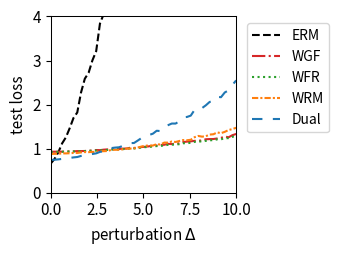

The script that saved this image:
import numpy as np
import matplotlib.pyplot as plt
from scipy.optimize import minimize
from scipy.special import logsumexp

# --- 1. 实验设置与参数定义 ---
# 定义问题的维度
DIM_M = 10  # 矩阵 A 的行数
DIM_N = 10  # 矩阵 A 的列数 (theta 的维度)

# 定义训练/测试样本数量
N_TRAIN_SAMPLES = 20
N_TEST_SAMPLES = 1000

# 定义分布偏移的扰动范围
DELTA_MIN = 0.0
DELTA_MAX = 10.0
DELTA_STEPS = 50

# --- DRO 算法超参数 ---
N_EPOCHS = 50 # 外部优化的迭代轮数
LEARNING_RATE = 0.01 # 外部优化 theta 的学习率
LAMBDA_VAL = 0.8 # 正则化参数 lambda
EPSILON = 0.5 # 熵正则化参数 epsilon
GRAD_CLIP_THRESHOLD = 10.0 # 梯度裁剪阈值，防止梯度爆炸

# RGO (算法2) 特定参数
RGO_SMOOTHNESS_L = 0.5 # 假设的损失函数平滑度 L (需满足 LAMBDA_VAL > L/2)

# WGF (算法3), WFR (算法4), WRM 特定参数
K_INNER_STEPS = 1000  # 内部循环迭代次数 K (现在作为基准次数)
INNER_STEP_SIZE = 0.01 # 内部循环步长 eta
WFR_WEIGHT_STEP_SIZE = 0.08 # WFR 中权重更新的步长

# WGF, WFR, RGO 特定参数
M_PARTICLES = 5 # 使用的粒子(样本)数量

# Dual 方法特定参数
SINKHORN_SAMPLE_LEVEL = 4 # Dual 方法的蒙特卡洛采样级别

# --- 2. 生成固定的问题实例 ---
np.random.seed(219)
A0 = np.random.randn(DIM_M, DIM_N)
A1 = np.random.randn(DIM_M, DIM_N)
b = np.random.randn(DIM_M)

# --- 3. 数据生成函数 ---
def generate_training_data(n_samples):
    return np.random.uniform(-0.5, 0.5, n_samples)

def generate_test_data(n_samples, delta):
    lower_bound = -0.5 * (1 + delta)
    upper_bound = 0.5 * (1 + delta)
    return np.random.uniform(lower_bound, upper_bound, n_samples)

# --- 4. 核心函数定义 (Vectorized) ---
def loss_function(theta, z):
    """ 计算单个样本或一批样本 z 的损失 f_theta(z) """
    z = np.atleast_1d(z)
    # A_z shape: (num_z, DIM_M, DIM_N)
    A_z = A0[np.newaxis, :, :] + z[:, np.newaxis, np.newaxis] * A1[np.newaxis, :, :]
    # residual shape: (num_z, DIM_M)
    residual = A_z @ theta - b[np.newaxis, :]
    # loss shape: (num_z,)
    loss = np.sum(residual**2, axis=1) / DIM_M
    return loss.squeeze()

def loss_grad_theta(theta, z):
    """ 计算损失函数关于 theta 的梯度 nabla_theta f_theta(z) for one or a batch of z """
    z = np.atleast_1d(z)
    # A_z shape: (num_z, DIM_M, DIM_N)
    A_z = A0[np.newaxis, :, :] + z[:, np.newaxis, np.newaxis] * A1[np.newaxis, :, :]
    # residual shape: (num_z, DIM_M)
    residual = A_z @ theta - b[np.newaxis, :]
    # grad shape: (num_z, DIM_N)
    grad = 2 * (A_z.transpose(0, 2, 1) @ residual[:, :, np.newaxis]).squeeze(axis=2)
    return grad.squeeze()

def loss_grad_z(theta, z):
    """ 计算损失函数关于 z 的梯度 nabla_z f_theta(z) for one or a batch of z """
    z = np.atleast_1d(z)
    # A_z shape: (num_z, DIM_M, DIM_N)
    A_z = A0[np.newaxis, :, :] + z[:, np.newaxis, np.newaxis] * A1[np.newaxis, :, :]
    # residual shape: (num_z, DIM_M)
    residual = A_z @ theta - b[np.newaxis, :]
    # grad_A_z is A1 @ theta, shape: (DIM_M,)
    grad_A_z = A1 @ theta
    # grad shape: (num_z,)
    grad = 2 * np.sum(residual * grad_A_z[np.newaxis, :], axis=1)
    return grad.squeeze()

# --- 5. ERM (经验风险最小化) 实现 ---
def erm_objective_function(theta, xi_samples):
    """ 计算 ERM 的目标函数值（平均损失）"""
    return np.mean(loss_function(theta, xi_samples))

def solve_erm(xi_train_samples):
    """ 使用优化器求解 ERM 问题 """
    initial_theta = np.zeros(DIM_N)
    result = minimize(
        erm_objective_function, initial_theta, args=(xi_train_samples,), method='BFGS')
    if not result.success:
        print("警告: ERM 优化过程可能未收敛。")
    return result.x

# --- 6. RGO (算法2) 实现 (Vectorized) ---
def solve_rgo(xi_train_samples):
    """ 使用 RGO 算法求解 Sinkhorn DRO """
    theta = np.zeros(DIM_N)
    num_train = len(xi_train_samples)
    
    def rgo_inner_objective(z, xi, current_theta):
        l = loss_function(current_theta, z.flatten()).reshape(z.shape)
        penalty = (z - xi)**2
        return -l / (LAMBDA_VAL * EPSILON) + penalty / EPSILON

    def rgo_inner_objective_grad_z(z, xi, current_theta):
        grad_l_z = loss_grad_z(current_theta, z)
        grad_penalty = 2 * (z - xi)
        return -grad_l_z / (LAMBDA_VAL * EPSILON) + grad_penalty
    
    for epoch in range(N_EPOCHS):
        # Stage 1: 使用梯度下降寻找 z* for all xi simultaneously
        z_k = xi_train_samples.copy()
        for _ in range(K_INNER_STEPS):
            grad = rgo_inner_objective_grad_z(z_k, xi_train_samples, theta)
            z_k -= INNER_STEP_SIZE * grad
        z_star_batch = z_k

        # Stage 2: Vectorized 拒绝采样 M_PARTICLES 次 for each xi
        variance = (LAMBDA_VAL * EPSILON) / (2 * LAMBDA_VAL - RGO_SMOOTHNESS_L)
        if variance <= 0: variance = 1e-6
        std_dev = np.sqrt(variance)
        
        z_star_expanded = z_star_batch[:, np.newaxis]
        xi_expanded = xi_train_samples[:, np.newaxis]
        
        final_accepted_samples = np.zeros((num_train, M_PARTICLES))
        active_flags = np.ones((num_train, M_PARTICLES), dtype=bool)
        
        for _ in range(100): # Max 100 attempts for vectorization
            if not np.any(active_flags): break
            
            proposals = np.random.normal(0, std_dev, size=(num_train, M_PARTICLES))
            z_candidates = z_star_expanded + proposals
            
            f_val_candidates = rgo_inner_objective(z_candidates, xi_expanded, theta)
            f_val_star = rgo_inner_objective(z_star_expanded, xi_expanded, theta)
            
            log_accept_prob = -f_val_candidates + f_val_star - (proposals**2 / (2*variance))
            
            acceptance_mask = np.log(np.random.rand(num_train, M_PARTICLES)) < log_accept_prob
            newly_accepted = acceptance_mask & active_flags
            
            final_accepted_samples[newly_accepted] = z_candidates[newly_accepted]
            active_flags[newly_accepted] = False

        if np.any(active_flags):
            final_accepted_samples[active_flags] = z_star_expanded[active_flags]

        all_grads = loss_grad_theta(theta, final_accepted_samples.flatten())
        avg_particle_grads = all_grads.reshape(num_train, M_PARTICLES, -1).mean(axis=1)
        total_grad = avg_particle_grads.sum(axis=0)
        
        avg_grad = total_grad / num_train
        grad_norm = np.linalg.norm(avg_grad)
        if grad_norm > GRAD_CLIP_THRESHOLD:
            avg_grad = avg_grad * GRAD_CLIP_THRESHOLD / grad_norm
        theta -= LEARNING_RATE * avg_grad
        
    return theta

# --- 7. Wasserstein Gradient Flow (WGF) 实现 (Vectorized) ---
def solve_wgf(xi_train_samples):
    """ 使用 Wasserstein Gradient Flow (WGF) 求解 Sinkhorn DRO """
    theta = np.zeros(DIM_N)
    num_train = len(xi_train_samples)
    
    def f_bar_grad_z(z, xi, current_theta):
        grad_f = loss_grad_z(current_theta, z)
        return grad_f - 2 * LAMBDA_VAL * (z - xi)

    for epoch in range(N_EPOCHS):
        particles = np.tile(xi_train_samples[:, np.newaxis], (1, M_PARTICLES))
        
        for _ in range(K_INNER_STEPS):
            particles_flat = particles.flatten()
            xi_expanded = np.repeat(xi_train_samples, M_PARTICLES)
            
            grad = f_bar_grad_z(particles_flat, xi_expanded, theta)
            noise = np.random.normal(0, 1, size=particles_flat.shape)
            
            updated_particles_flat = particles_flat + INNER_STEP_SIZE * grad + np.sqrt(2 * INNER_STEP_SIZE * LAMBDA_VAL * EPSILON) * noise
            particles = updated_particles_flat.reshape(num_train, M_PARTICLES)

        all_grads = loss_grad_theta(theta, particles.flatten())
        avg_particle_grads = all_grads.reshape(num_train, M_PARTICLES, -1).mean(axis=1)
        total_grad = avg_particle_grads.sum(axis=0)
            
        avg_grad = total_grad / num_train
        grad_norm = np.linalg.norm(avg_grad)
        if grad_norm > GRAD_CLIP_THRESHOLD:
            avg_grad = avg_grad * GRAD_CLIP_THRESHOLD / grad_norm
        theta -= LEARNING_RATE * avg_grad
        
    return theta

# --- 8. WFR Flow (算法4) 实现 (Vectorized) ---
def solve_wfr(xi_train_samples):
    """ 使用 WFR Flow 求解 Sinkhorn DRO """
    theta = np.zeros(DIM_N)
    num_train = len(xi_train_samples)
    
    def f_bar_grad_z(z, xi, current_theta):
        grad_f = loss_grad_z(current_theta, z)
        return grad_f - 2 * LAMBDA_VAL * (z - xi)

    for epoch in range(N_EPOCHS):
        particles = np.tile(xi_train_samples[:, np.newaxis], (1, M_PARTICLES))
        weights = np.full((num_train, M_PARTICLES), 1.0 / M_PARTICLES)
        
        for _ in range(K_INNER_STEPS):
            particles_flat = particles.flatten()
            xi_expanded = np.repeat(xi_train_samples, M_PARTICLES)
            
            grad = f_bar_grad_z(particles_flat, xi_expanded, theta)
            noise = np.random.normal(0, 1, size=particles_flat.shape)
            updated_particles_flat = particles_flat + INNER_STEP_SIZE * grad + np.sqrt(2 * INNER_STEP_SIZE * LAMBDA_VAL * EPSILON) * noise
            particles = updated_particles_flat.reshape(num_train, M_PARTICLES)
            
            f_bar_val = loss_function(theta, particles.flatten()).reshape(particles.shape) - LAMBDA_VAL * (particles - xi_train_samples[:, np.newaxis])**2
            weights = (weights**(1 - LAMBDA_VAL * EPSILON * WFR_WEIGHT_STEP_SIZE)) * np.exp(WFR_WEIGHT_STEP_SIZE * f_bar_val)
            
            sum_weights = np.sum(weights, axis=1, keepdims=True)
            weights /= (sum_weights + 1e-9)

        all_grads = loss_grad_theta(theta, particles.flatten()).reshape(num_train, M_PARTICLES, -1)
        weighted_grads = np.sum(weights[:, :, np.newaxis] * all_grads, axis=1)
        total_grad = np.sum(weighted_grads, axis=0)
        
        avg_grad = total_grad / num_train
        grad_norm = np.linalg.norm(avg_grad)
        if grad_norm > GRAD_CLIP_THRESHOLD:
            avg_grad = avg_grad * GRAD_CLIP_THRESHOLD / grad_norm
        theta -= LEARNING_RATE * avg_grad
        
    return theta

# --- 9. WRM (Wasserstein Robust Method) 实现 (Vectorized) ---
def solve_wrm(xi_train_samples):
    """ 使用 WRM (确定性内部优化) 求解 """
    theta = np.zeros(DIM_N)
    num_train = len(xi_train_samples)
    
    def f_bar_grad_z(z, xi, current_theta):
        grad_f = loss_grad_z(current_theta, z)
        return grad_f - 2 * LAMBDA_VAL * (z - xi)

    for epoch in range(N_EPOCHS):
        z_k = xi_train_samples.copy()
        for _ in range(K_INNER_STEPS):
            grad = f_bar_grad_z(z_k, xi_train_samples, theta)
            z_k += INNER_STEP_SIZE * grad
        
        total_grad = loss_grad_theta(theta, z_k).sum(axis=0)
            
        avg_grad = total_grad / num_train
        grad_norm = np.linalg.norm(avg_grad)
        if grad_norm > GRAD_CLIP_THRESHOLD:
            avg_grad = avg_grad * GRAD_CLIP_THRESHOLD / grad_norm
        theta -= LEARNING_RATE * avg_grad
        
    return theta

# --- 10. Dual Method (对偶方法) 实现 (Vectorized) ---
def solve_dual(xi_train_samples):
    """ 使用对偶方法求解 Sinkhorn DRO """
    theta = np.zeros(DIM_N)
    num_train = len(xi_train_samples)
    
    levels = np.arange(SINKHORN_SAMPLE_LEVEL + 1)
    numerators = 2.0**(-levels)
    denominator = 2.0 - 2.0**(-SINKHORN_SAMPLE_LEVEL)
    probabilities = numerators / denominator
    
    for _ in range(N_EPOCHS):
        sampled_level = np.random.choice(levels, p=probabilities)
        m = 2**sampled_level
        
        noise = np.random.randn(num_train, m) * np.sqrt(EPSILON)
        z_samples = xi_train_samples[:, np.newaxis] + noise
        
        v = loss_function(theta, z_samples.flatten()).reshape(num_train, m) / (LAMBDA_VAL * EPSILON)
        
        v_max = np.max(v, axis=1, keepdims=True)
        weights = np.exp(v - v_max) 
        weights /= np.sum(weights, axis=1, keepdims=True)
        
        grads = loss_grad_theta(theta, z_samples.flatten()).reshape(num_train, m, -1)
        weighted_grads = np.sum(weights[:, :, np.newaxis] * grads, axis=1)
        total_grad = np.sum(weighted_grads, axis=0)

        avg_grad = total_grad / num_train
        grad_norm = np.linalg.norm(avg_grad)
        if grad_norm > GRAD_CLIP_THRESHOLD:
            avg_grad = avg_grad * GRAD_CLIP_THRESHOLD / grad_norm
        theta -= LEARNING_RATE * avg_grad
        
    return theta

# --- 11. 实验执行与评估 ---
def run_experiment():
    """ 执行完整的实验流程 """
    xi_train = generate_training_data(N_TRAIN_SAMPLES)
    
    print("正在求解 ERM 模型...")
    theta_erm = solve_erm(xi_train)
    # print("正在求解 RGO 模型...")
    # theta_rgo = solve_rgo(xi_train)
    print("正在求解 WGF 模型...")
    theta_wgf = solve_wgf(xi_train)
    print("正在求解 WFR 模型...")
    theta_wfr = solve_wfr(xi_train)
    print("正在求解 WRM 模型...")
    theta_wrm = solve_wrm(xi_train)
    print("正在求解 Dual 模型...")
    theta_dual = solve_dual(xi_train)
    print("所有模型求解完成。")

    delta_values = np.linspace(DELTA_MIN, DELTA_MAX, DELTA_STEPS)
    results = {'ERM': [], 'WGF': [], 'WFR': [], 'WRM': [], 'Dual': []}#'RGO': [], 
    models = {
        'ERM': theta_erm,  'WGF': theta_wgf, 
        'WFR': theta_wfr, 'WRM': theta_wrm, 'Dual': theta_dual
    } #'RGO': theta_rgo,

    print("正在评估所有模型...")
    for delta in delta_values:
        xi_test = generate_test_data(N_TEST_SAMPLES, delta)
        for name, theta in models.items():
            test_loss = erm_objective_function(theta, xi_test)
            results[name].append(test_loss)
            
    print("评估完成。")
    return delta_values, results

# --- 12. 结果可视化 ---
def plot_results(delta_values, results):
    """ 绘制所有模型损失随扰动 delta 变化的曲线 """
    fig, ax = plt.subplots(figsize=(3.5, 2.613), dpi=300)

    styles = {
        'ERM': {'color': 'k', 'linestyle': '--'},
        'RGO': {'color': '#9467bd', 'linestyle': '-'}, 
        'WGF': {'color': '#d62728', 'linestyle': '-.'},
        'WFR': {'color': '#2ca02c', 'linestyle': ':'},
        'WRM': {'color': '#ff7f0e', 'linestyle': (0, (3, 1, 1, 1))}, # orange, dashdotdot
        'Dual': {'color': '#1f77b4', 'linestyle': (0, (5, 5))} # blue, dashed
    }
    
    for name, losses in results.items():
        ax.plot(delta_values, losses, linewidth=1.5, label=name, **styles[name])

    #ax.set_title('(a) Uncertain least squares loss', fontsize=11)
    ax.set_xlabel('perturbation $\Delta$', fontsize=11)
    ax.set_ylabel('test loss', fontsize=11)
    ax.tick_params(axis='both', which='major', labelsize=11)
    for spine in ax.spines.values():
        spine.set_linewidth(0.75)
    ax.set_xlim(0, 10)
    ax.set_ylim(0, 4)
    ax.grid(False)
    ax.legend(fontsize=10)
    ax.legend(loc='upper left', bbox_to_anchor=(1.02, 1))
    plt.tight_layout()
    plt.savefig('uncertain_least_squares_results.png', dpi=300)
    plt.show()

# --- 主程序入口 ---
if __name__ == '__main__':
    with np.errstate(all='ignore'):
        delta_vals, all_results = run_experiment()
        plot_results(delta_vals, all_results)

